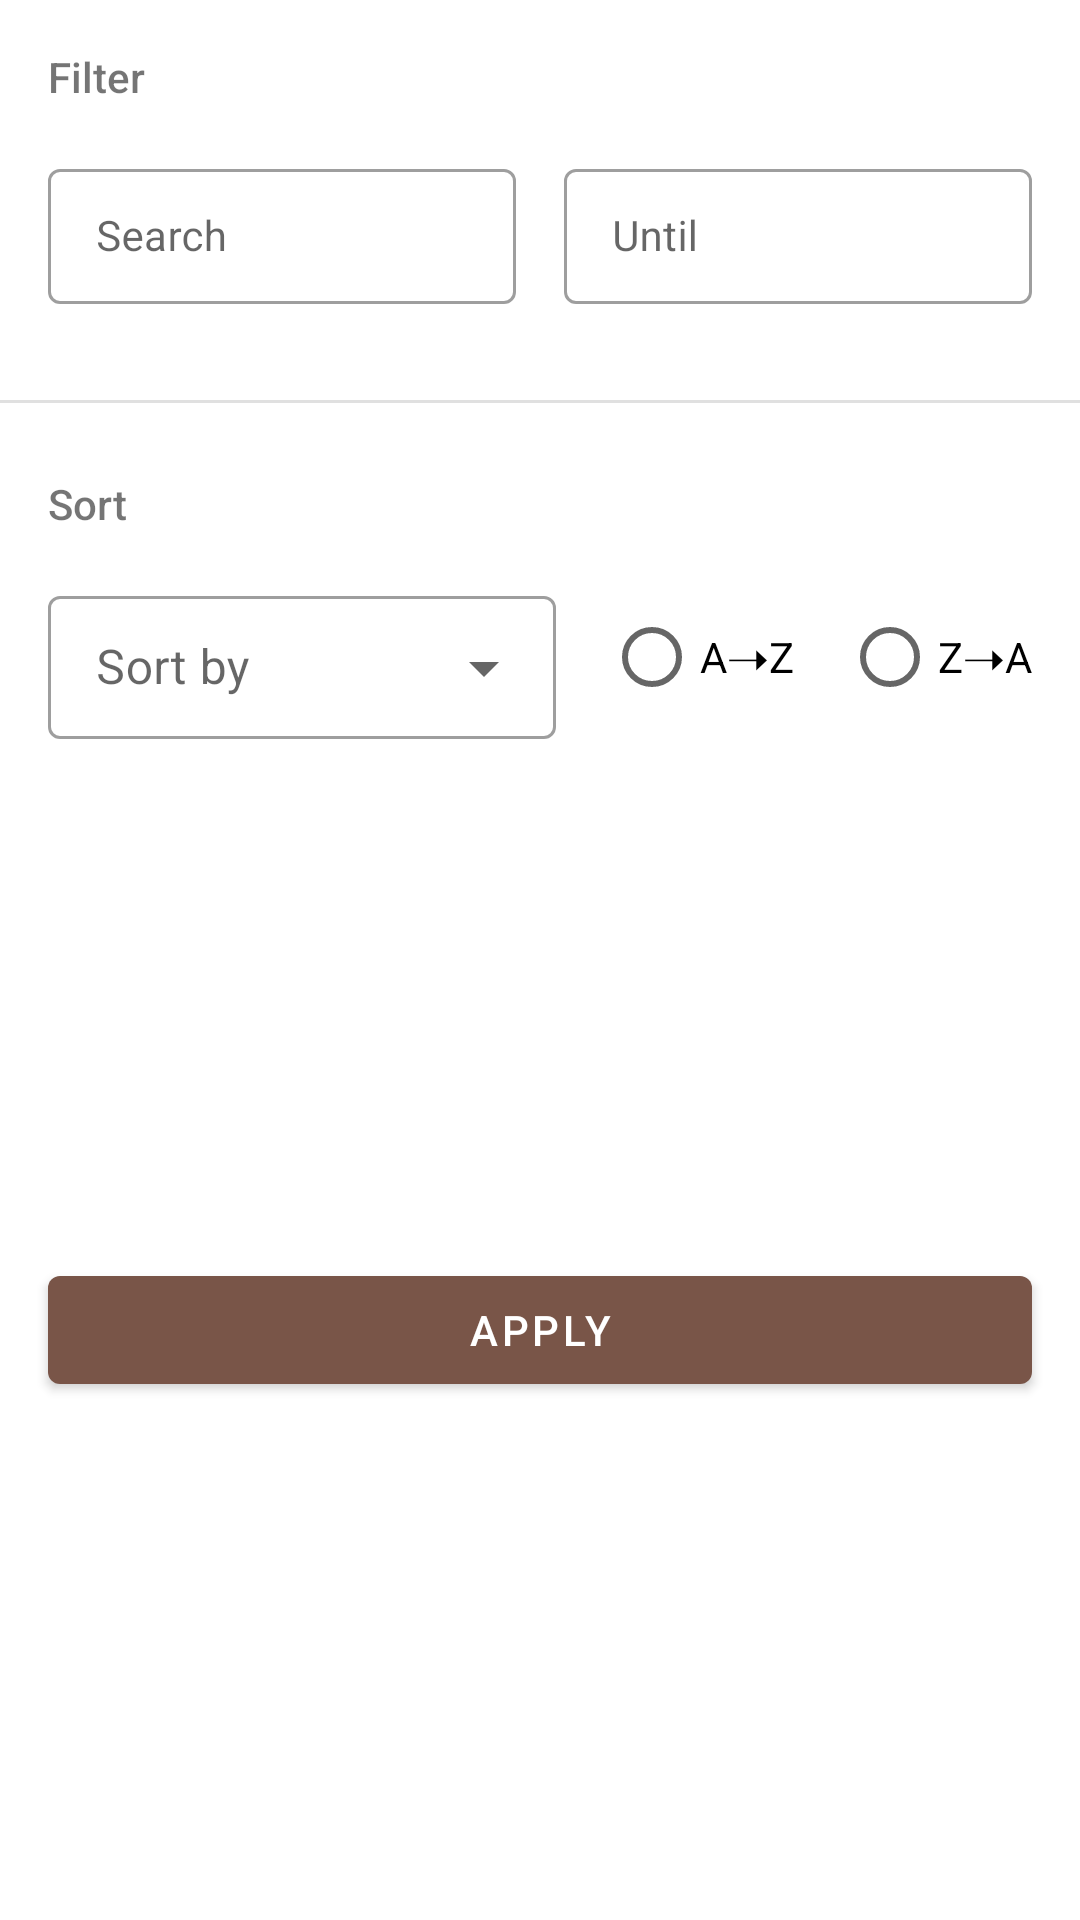

This screen was rendered from an Android layout file. Write that file and the resources it references.
<!-- AndroidManifest.xml: application theme AppTheme -->
<!-- res/layout/fragment_dialog_filter_sort_work_assign.xml -->
<?xml version="1.0" encoding="utf-8"?>
<androidx.constraintlayout.widget.ConstraintLayout xmlns:android="http://schemas.android.com/apk/res/android"
    android:layout_width="match_parent"
    android:layout_height="wrap_content"
    xmlns:app="http://schemas.android.com/apk/res-auto">


















    <androidx.appcompat.widget.AppCompatTextView
        android:id="@+id/tv_filter_sort_date_title"
        android:layout_width="wrap_content"
        android:layout_height="wrap_content"
        android:text="@string/filter_title"
        android:fontFamily="sans-serif-medium"
        android:layout_margin="@dimen/activity_horizontal_margin"
        app:layout_constraintStart_toStartOf="parent"
        app:layout_constraintTop_toTopOf="parent"/>

    <com.google.android.material.textfield.TextInputLayout
        android:id="@+id/til_filter_sort_work_assign_start_date"
        style="@style/Widget.MaterialComponents.TextInputLayout.OutlinedBox.Dense"
        android:hint="@string/report_start_date"
        android:layout_height="wrap_content"
        android:layout_width="0dp"
        android:layout_marginTop="@dimen/activity_vertical_margin"
        android:layout_marginStart="@dimen/activity_horizontal_margin"
        android:layout_marginEnd="8dp"
        app:layout_constraintStart_toStartOf="parent"
        app:layout_constraintEnd_toStartOf="@id/til_filter_sort_work_assign_end_date"
        app:layout_constraintTop_toBottomOf="@id/tv_filter_sort_date_title" >

        <com.google.android.material.textfield.TextInputEditText
            android:id="@+id/et_filter_sort_work_assign_start_date"
            android:layout_width="match_parent"
            android:layout_height="wrap_content"
            android:inputType="date"
            android:textSize="14sp"
            android:focusableInTouchMode="false"/>

    </com.google.android.material.textfield.TextInputLayout>

    <com.google.android.material.textfield.TextInputLayout
        android:id="@+id/til_filter_sort_work_assign_end_date"
        style="@style/Widget.MaterialComponents.TextInputLayout.OutlinedBox.Dense"
        android:hint="@string/report_end_date"
        android:layout_height="wrap_content"
        android:layout_width="0dp"
        android:layout_marginTop="@dimen/activity_vertical_margin"
        android:layout_marginEnd="@dimen/activity_horizontal_margin"
        android:layout_marginStart="8dp"
        app:layout_constraintStart_toEndOf="@id/til_filter_sort_work_assign_start_date"
        app:layout_constraintEnd_toEndOf="parent"
        app:layout_constraintTop_toBottomOf="@id/tv_filter_sort_date_title" >

        <com.google.android.material.textfield.TextInputEditText
            android:id="@+id/et_filter_sort_work_assign_end_date"
            android:layout_width="match_parent"
            android:layout_height="wrap_content"
            android:textSize="14sp"
            android:inputType="date"
            android:focusableInTouchMode="false"/>

    </com.google.android.material.textfield.TextInputLayout>

    <View
        android:id="@+id/separator_filter_and_sort"
        android:layout_width="0dp"
        android:layout_height="1dp"
        android:background="@color/separatorColor"
        android:layout_marginTop="32dp"
        app:layout_constraintTop_toBottomOf="@id/til_filter_sort_work_assign_start_date"
        app:layout_constraintStart_toStartOf="parent"
        app:layout_constraintEnd_toEndOf="parent" />

    <androidx.appcompat.widget.AppCompatTextView
        android:id="@+id/tv_filter_sort_work_assign_sort_by_title"
        android:layout_width="wrap_content"
        android:layout_height="wrap_content"
        android:text="@string/sort_title"
        android:fontFamily="sans-serif-medium"
        android:layout_marginTop="24dp"
        android:layout_marginStart="@dimen/activity_horizontal_margin"
        app:layout_constraintStart_toStartOf="parent"
        app:layout_constraintTop_toBottomOf="@id/separator_filter_and_sort"/>

    <com.google.android.material.textfield.TextInputLayout
        android:id="@+id/til_filter_sort_work_assign_sort_by"
        style="@style/Widget.MaterialComponents.TextInputLayout.OutlinedBox.Dense.ExposedDropdownMenu"
        android:layout_width="0dp"
        android:layout_height="wrap_content"
        android:hint="@string/sort_by_hint"
        android:layout_margin="@dimen/activity_horizontal_margin"
        app:layout_constraintStart_toStartOf="parent"
        app:layout_constraintTop_toBottomOf="@id/tv_filter_sort_work_assign_sort_by_title"
        app:layout_constraintEnd_toStartOf="@id/rg_filter_work_assign_sort_direction">

        <AutoCompleteTextView
            android:id="@+id/actv_filter_sort_work_assign_sort_by"
            android:layout_width="match_parent"
            android:layout_height="wrap_content"
            android:focusableInTouchMode="false"
            android:editable="false"/>

    </com.google.android.material.textfield.TextInputLayout>

    <RadioGroup
        android:id="@+id/rg_filter_work_assign_sort_direction"
        android:layout_width="wrap_content"
        android:layout_height="wrap_content"
        android:orientation="horizontal"
        android:layout_marginTop="@dimen/activity_vertical_margin"
        android:layout_marginEnd="@dimen/activity_horizontal_margin"
        app:layout_constraintHorizontal_weight="1"
        app:layout_constraintTop_toBottomOf="@id/tv_filter_sort_work_assign_sort_by_title"
        app:layout_constraintStart_toEndOf="@id/til_filter_sort_work_assign_sort_by"
        app:layout_constraintEnd_toEndOf="parent">
        <androidx.appcompat.widget.AppCompatRadioButton
            android:id="@+id/rb_filter_work_assign_sort_direction_asc"
            android:layout_width="wrap_content"
            android:layout_height="wrap_content"
            android:paddingTop="@dimen/activity_vertical_margin"
            android:paddingBottom="@dimen/activity_vertical_margin"
            android:text="@string/sort_asc" />
        <androidx.appcompat.widget.AppCompatRadioButton
            android:id="@+id/rb_filter_work_assign_sort_direction_desc"
            android:layout_width="wrap_content"
            android:layout_height="wrap_content"
            android:layout_marginStart="@dimen/activity_horizontal_margin"
            android:paddingTop="@dimen/activity_vertical_margin"
            android:paddingBottom="@dimen/activity_vertical_margin"
            android:text="@string/sort_desc" />
    </RadioGroup>

    <com.google.android.material.button.MaterialButton
        android:id="@+id/btn_filter_sort_work_assign_apply"
        style="@style/AppTheme.Button"
        android:layout_width="0dp"
        android:layout_height="wrap_content"
        android:text="@string/sort_apply"
        app:layout_constraintBottom_toBottomOf="parent"
        app:layout_constraintTop_toBottomOf="@id/til_filter_sort_work_assign_sort_by"
        app:layout_constraintStart_toStartOf="parent"
        app:layout_constraintEnd_toEndOf="parent" />

</androidx.constraintlayout.widget.ConstraintLayout>
<!-- resources referenced by this layout -->
<resources>
  <color name="separatorColor">#1f000000</color>
  <dimen name="activity_horizontal_margin">16dp</dimen>
  <dimen name="activity_vertical_margin">16dp</dimen>
  <string name="filter_sort_title">Filter and Sort</string>
  <string name="filter_title">Filter</string>
  <string name="report_end_date">Until</string>
  <string name="report_start_date">Search</string>
  <string name="sort_apply">Apply</string>
  <string name="sort_asc">A➝Z</string>
  <string name="sort_by_hint">Sort by</string>
  <string name="sort_desc">Z➝A</string>
  <string name="sort_title">Sort</string>
  <style name="AppTheme.AppBarOverlay" parent="ThemeOverlay.AppCompat.Dark.ActionBar" />
  <style name="AppTheme.Button" parent="Widget.MaterialComponents.Button">
          <item name="android:layout_width">0dp</item>
          <item name="android:layout_height">wrap_content</item>
          <item name="android:layout_margin">@dimen/activity_vertical_margin</item>
      </style>
  <style name="AppTheme.PopupOverlay" parent="ThemeOverlay.AppCompat.Light" />
  <style name="AppTheme" parent="Base.Theme.MaterialComponents.Light.DarkActionBar">
          
          <item name="windowActionModeOverlay">true</item>
          <item name="actionModeBackground">@color/secondaryColor</item>
          <item name="colorPrimary">@color/primaryColor</item>
          <item name="colorPrimaryDark">@color/primaryDarkColor</item>
  
          <item name="colorOnPrimary">@color/primaryTextColor</item>
          <item name="colorSecondary">@color/secondaryColor</item>
  
          <item name="colorOnSecondary">@color/secondaryTextColor</item>
  
  
  
  
  
  
  
  
  
  
      </style>
  <color name="secondaryColor">#486c79</color>
  <color name="primaryColor">#795548</color>
  <color name="primaryDarkColor">#4b2c20</color>
  <color name="primaryTextColor">#ffffff</color>
  <color name="secondaryTextColor">#ffffff</color>
</resources>
